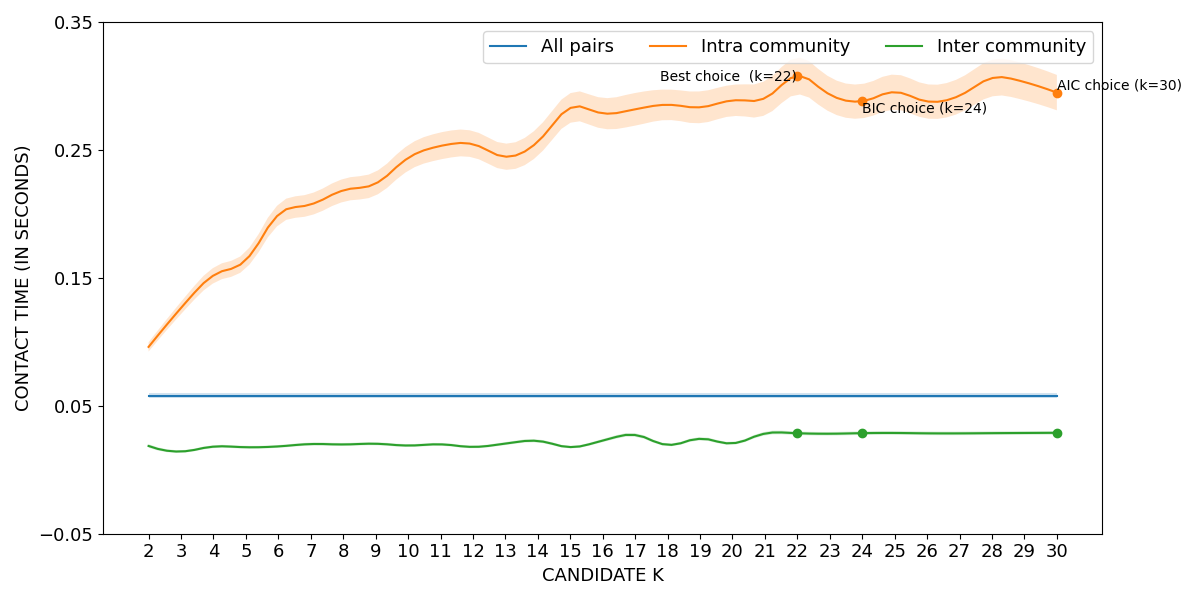

The file beside this chart, header and first rows:
curve, all_pairs, k=2|intra_community, k=3|intra_community, k=4|intra_community, k=5|intra_community, k=6|intra_community, k=7|intra_community, k=8|intra_community, k=9|intra_community, k=10|intra_community, k=11|intra_community, k=12|intra_community, k=13|intra_community, k=14|intra_community, k=15|intra_community, k=16|intra_community, k=17|intra_community, k=18|intra_community, k=19|intra_community, k=20|intra_community, k=21|intra_community, k=22|intra_community, k=23|intra_community
lower, 0.05589, 0.09238, 0.1217, 0.1458, 0.1575, 0.1912, 0.1989, 0.2094, 0.2144, 0.2337, 0.2426, 0.2441, 0.2345, 0.2455, 0.2712, 0.2666, 0.269, 0.2734, 0.2709, 0.2764, 0.2771, 0.2933, 0.2797
mean, 0.05786, 0.09603, 0.1265, 0.1519, 0.164, 0.1993, 0.2074, 0.2184, 0.2237, 0.2437, 0.2531, 0.2544, 0.2447, 0.2565, 0.2828, 0.2786, 0.2818, 0.2853, 0.2833, 0.2887, 0.2905, 0.3077, 0.2933
upper, 0.05983, 0.09967, 0.1313, 0.1579, 0.1705, 0.2073, 0.2159, 0.2273, 0.233, 0.2537, 0.2637, 0.2648, 0.255, 0.2674, 0.2943, 0.2907, 0.2945, 0.2972, 0.2958, 0.3009, 0.3039, 0.3221, 0.3069
